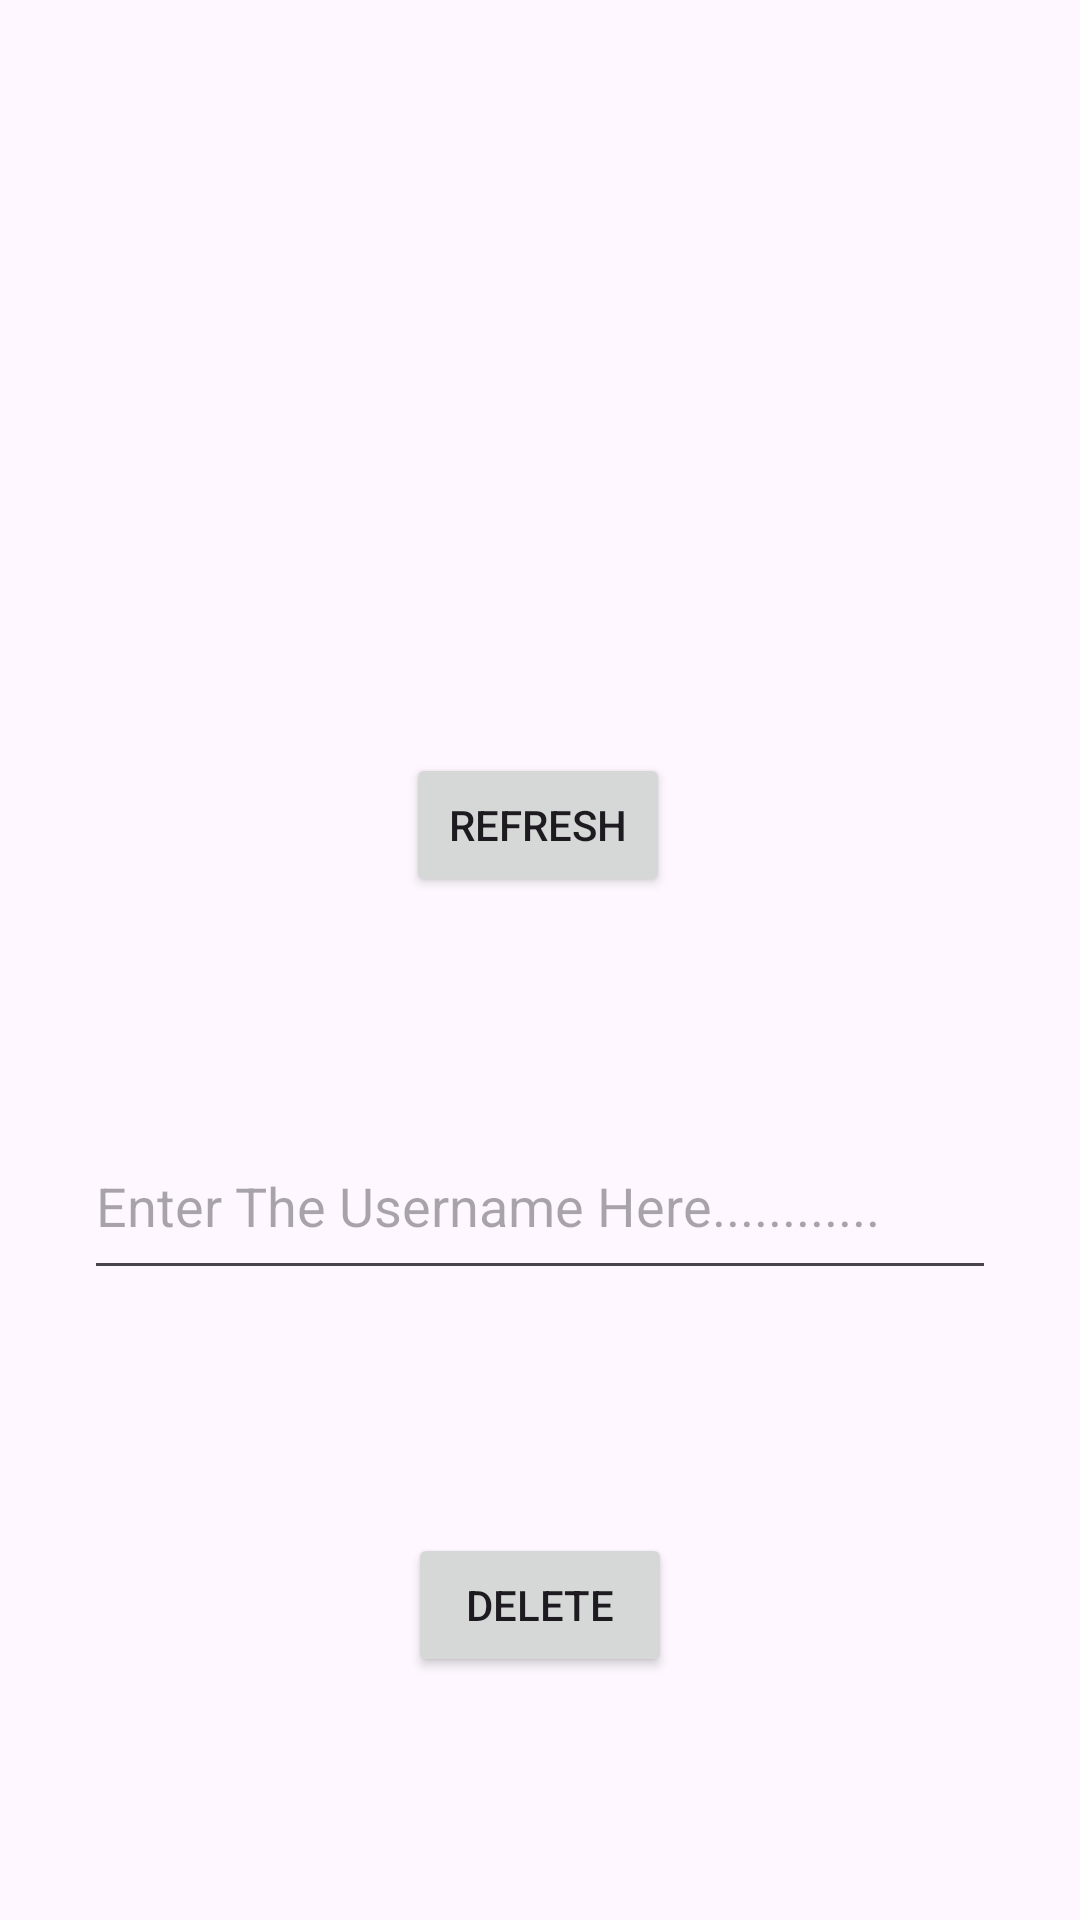

The Android layout XML behind this screen, and the referenced resources:
<!-- AndroidManifest.xml: application theme Theme.DBConnection -->
<!-- res/layout/activity_home.xml -->
<?xml version="1.0" encoding="utf-8"?>
<androidx.constraintlayout.widget.ConstraintLayout xmlns:android="http://schemas.android.com/apk/res/android"
    xmlns:app="http://schemas.android.com/apk/res-auto"
    xmlns:tools="http://schemas.android.com/tools"
    android:layout_width="match_parent"
    android:layout_height="match_parent">

    <TextView
        android:id="@+id/textView"
        android:layout_width="wrap_content"
        android:layout_height="wrap_content"
        android:layout_marginTop="204dp"
        app:layout_constraintEnd_toEndOf="parent"
        app:layout_constraintHorizontal_bias="0.498"
        app:layout_constraintStart_toStartOf="parent"
        app:layout_constraintTop_toTopOf="parent" />

    <Button
        android:id="@+id/button"
        android:layout_width="wrap_content"
        android:layout_height="wrap_content"
        android:layout_marginTop="28dp"
        android:text="REFRESH"
        app:layout_constraintEnd_toEndOf="parent"
        app:layout_constraintHorizontal_bias="0.498"
        app:layout_constraintStart_toStartOf="parent"
        app:layout_constraintTop_toBottomOf="@+id/textView" />

    <EditText
        android:id="@+id/editText3"
        android:layout_width="304dp"
        android:layout_height="59dp"
        android:layout_marginTop="72dp"
        android:ems="10"
        android:hint="Enter The Username Here............"
        android:inputType="text"
        app:layout_constraintEnd_toEndOf="parent"
        app:layout_constraintStart_toStartOf="parent"
        app:layout_constraintTop_toBottomOf="@+id/button" />

    <Button
        android:id="@+id/button2"
        android:layout_width="wrap_content"
        android:layout_height="wrap_content"
        android:text="DELETE"
        app:layout_constraintBottom_toBottomOf="parent"
        app:layout_constraintEnd_toEndOf="parent"
        app:layout_constraintStart_toStartOf="parent"
        app:layout_constraintTop_toBottomOf="@+id/editText3" />
</androidx.constraintlayout.widget.ConstraintLayout>
<!-- resources referenced by this layout -->
<resources>
  <style name="Theme.DBConnection" parent="Base.Theme.DBConnection" />
  <style name="Base.Theme.DBConnection" parent="Theme.Material3.DayNight.NoActionBar">
          
          
      </style>
</resources>
